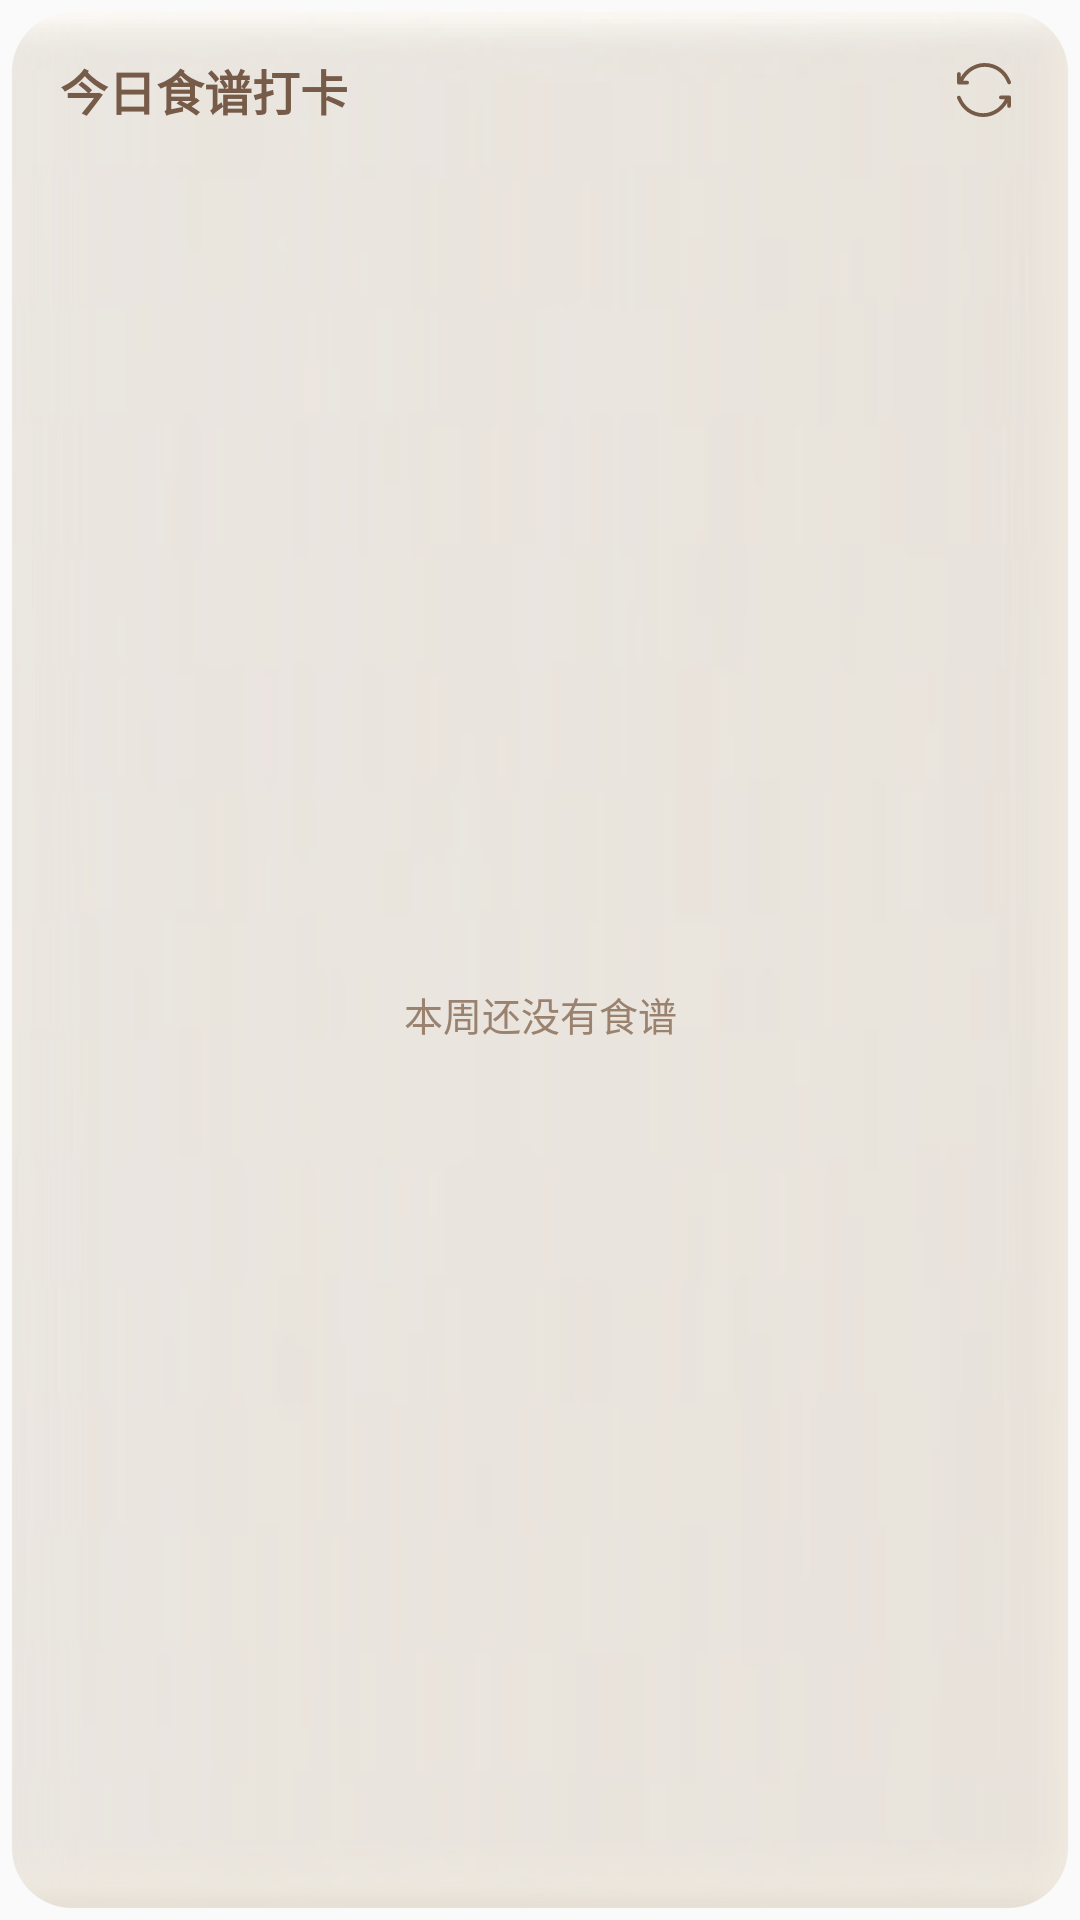

Layout XML and referenced resources for this Android screen:
<!-- AndroidManifest.xml: application theme AppTheme -->
<!-- res/layout/recipe_widget.xml -->
<?xml version="1.0" encoding="utf-8"?>
<LinearLayout xmlns:android="http://schemas.android.com/apk/res/android"
    android:id="@+id/widget_root"
    android:layout_width="match_parent"
    android:layout_height="match_parent"
    android:background="@drawable/widget_panel"
    android:clipChildren="false"
    android:orientation="vertical">

    <LinearLayout
        android:id="@+id/widget_header"
        android:layout_width="match_parent"
        android:layout_height="@dimen/widget_title_height"
        android:clipChildren="false"
        android:gravity="center_vertical"
        android:orientation="horizontal"
        android:paddingStart="8dp">
        <TextView
            android:id="@+id/widget_title"
            android:layout_width="0dp"
            android:layout_weight="1"
            android:layout_height="match_parent"
            android:ellipsize="end"
            android:gravity="center_vertical|start"
            android:maxLines="1"
            android:text="@string/widget_title"
            android:textColor="@color/widget_ink"
            android:textSize="@dimen/widget_title_size"
            android:textStyle="bold" />
        <TextView
            android:id="@+id/widget_status"
            android:layout_width="@dimen/widget_status_width"
            android:layout_height="match_parent"
            android:gravity="center_vertical|end"
            android:maxLines="1"
            android:textColor="@color/widget_muted"
            android:textSize="@dimen/widget_caption_size" />
        <ImageButton
            android:id="@+id/widget_refresh"
            android:layout_width="@dimen/widget_touch_size"
            android:layout_height="@dimen/widget_touch_size"
            android:layout_gravity="end"
            android:background="@android:color/transparent"
            android:contentDescription="@string/widget_refresh"
            android:padding="@dimen/widget_refresh_padding"
            android:scaleType="centerInside"
            android:src="@drawable/widget_refresh"
            android:translationX="@dimen/widget_header_action_shift_x"
            android:translationY="@dimen/widget_header_action_shift_y" />
    </LinearLayout>

    <FrameLayout
        android:id="@+id/widget_page_content"
        android:layout_width="match_parent"
        android:layout_height="0dp"
        android:visibility="visible"
        android:layout_weight="1">
        <ListView
            android:id="@+id/widget_page_stack"
            android:layout_width="match_parent"
            android:layout_height="match_parent"
            android:cacheColorHint="@android:color/transparent"
            android:divider="@null"
            android:fadingEdge="none"
            android:fadingEdgeLength="0dp"
            android:overScrollMode="never"
            android:scrollbars="vertical"
            android:scrollbarThumbVertical="@drawable/widget_scrollbar_thumb"
            android:scrollbarSize="3dp"
            android:scrollbarStyle="outsideInset"
            android:verticalScrollbarPosition="right"
            android:fadeScrollbars="false"
            android:scrollingCache="false" />
        <TextView
            android:id="@+id/widget_empty"
            android:layout_width="match_parent"
            android:layout_height="match_parent"
            android:gravity="center"
            android:textColor="@color/widget_muted"
            android:textSize="@dimen/widget_body_size"
            android:text="@string/widget_empty_week"
            android:visibility="visible" />
    </FrameLayout>

    <LinearLayout
        android:id="@+id/widget_footer"
        android:layout_width="match_parent"
        android:layout_height="@dimen/widget_footer_height"
        android:visibility="gone"
        android:gravity="center_vertical"
        android:orientation="vertical"
        android:paddingStart="8dp"
        android:paddingEnd="8dp">
        <TextView
            android:id="@+id/widget_progress_label"
            android:layout_width="match_parent"
            android:layout_height="20dp"
            android:gravity="center_vertical"
            android:maxLines="1"
            android:textColor="@color/widget_ink"
            android:textSize="11sp" />
        <ProgressBar
            android:id="@+id/widget_progress"
            style="?android:attr/progressBarStyleHorizontal"
            android:layout_width="match_parent"
            android:layout_height="8dp"
            android:max="100"
            android:progressDrawable="@drawable/widget_progress" />
    </LinearLayout>
</LinearLayout>
<!-- resources referenced by this layout -->
<resources>
  <color name="widget_ink">#765B48</color>
  <color name="widget_muted">#9A826F</color>
  <dimen name="widget_body_size">13sp</dimen>
  <dimen name="widget_caption_size">11sp</dimen>
  <dimen name="widget_footer_height">32dp</dimen>
  <dimen name="widget_header_action_shift_x">4dp</dimen>
  <dimen name="widget_header_action_shift_y">-6dp</dimen>
  <dimen name="widget_refresh_padding">0dp</dimen>
  <dimen name="widget_status_width">120dp</dimen>
  <dimen name="widget_title_height">36dp</dimen>
  <dimen name="widget_title_size">16sp</dimen>
  <dimen name="widget_touch_size">48dp</dimen>
  <!-- drawable widget_panel (drawable) -->
  <?xml version="1.0" encoding="utf-8"?>
  <shape xmlns:android="http://schemas.android.com/apk/res/android" android:shape="rectangle">
      <solid android:color="@color/widget_surface" />
      <stroke android:width="@dimen/widget_stroke" android:color="@color/widget_divider" />
      <corners android:radius="@dimen/widget_corner_radius" />
      <padding
          android:left="@dimen/widget_outer_padding"
          android:top="@dimen/widget_outer_padding"
          android:right="@dimen/widget_outer_padding"
          android:bottom="@dimen/widget_outer_padding" />
  </shape>
  <!-- drawable widget_progress (drawable) -->
  <?xml version="1.0" encoding="utf-8"?>
  <layer-list xmlns:android="http://schemas.android.com/apk/res/android">
      <item
          android:id="@android:id/background"
          android:drawable="@drawable/widget_progress_track" />
      <item android:id="@android:id/progress">
          <clip>
              <shape android:shape="rectangle">
                  <solid android:color="@color/widget_progress_fill" />
                  <corners android:radius="4dp" />
              </shape>
          </clip>
      </item>
  </layer-list>
  <!-- drawable widget_refresh (drawable) -->
  <?xml version="1.0" encoding="utf-8"?>
  <vector xmlns:android="http://schemas.android.com/apk/res/android"
      android:width="@dimen/widget_refresh_icon_size"
      android:height="@dimen/widget_refresh_icon_size"
      android:viewportWidth="20"
      android:viewportHeight="20">
      <path
          android:fillColor="@color/widget_ink"
          android:pathData="M19.295 12a.704.704 0 0 1 .705.709v3.204a.704.704 0 0 1-.7.709a.704.704 0 0 1-.7-.709v-1.125C16.779 17.844 13.399 20 9.757 20c-4.41 0-8.106-2.721-9.709-6.915a.71.71 0 0 1 .4-.917c.36-.141.766.04.906.405c1.4 3.662 4.588 6.01 8.403 6.01c3.371 0 6.52-2.182 7.987-5.154l-1.471.01a.704.704 0 0 1-.705-.704a.705.705 0 0 1 .695-.714zm-9.05-12c4.408 0 8.105 2.721 9.708 6.915a.71.71 0 0 1-.4.917a.697.697 0 0 1-.906-.405c-1.4-3.662 -4.588 -6.01 -8.403 -6.01c-3.371 0 -6.52 2.182 -7.987 5.154l1.471-.01a.704.704 0 0 1 .705.704a.705.705 0 0 1-.695.714L.705 8A.704.704 0 0 1 0 7.291V4.087c0-.392 .313-.709 .7-.709s.7 .317 .7 .709v1.125C3.221 2.156 6.601 0 10.243 0Z" />
  </vector>
  <!-- drawable widget_scrollbar_thumb (drawable) -->
  <?xml version="1.0" encoding="utf-8"?>
  <shape xmlns:android="http://schemas.android.com/apk/res/android" android:shape="rectangle">
      <solid android:color="@color/widget_progress_fill" />
      <corners android:radius="2dp" />
      <size android:width="3dp" />
  </shape>
  <string name="widget_empty_week">本周还没有食谱</string>
  <string name="widget_refresh">刷新</string>
  <string name="widget_title">今日食谱打卡</string>
  <style name="AppTheme" parent="Theme.AppCompat.Light.DarkActionBar">
          
          <item name="colorPrimary">@color/colorPrimary</item>
          <item name="colorPrimaryDark">@color/colorPrimaryDark</item>
          <item name="colorAccent">@color/colorAccent</item>
      </style>
  <color name="widget_surface">#F0EADF</color>
  <dimen name="widget_stroke">1dp</dimen>
  <color name="widget_divider">#2E765B48</color>
  <dimen name="widget_corner_radius">8dp</dimen>
  <dimen name="widget_outer_padding">8dp</dimen>
  <color name="widget_progress_fill">#B48F6D</color>
  <dimen name="widget_refresh_icon_size">18dp</dimen>
  <!-- not gathered from this repository: default colours our renderer supplied (Android Studio template values) -->
  <color name="colorPrimary">#FF6200EE</color>
  <color name="colorPrimaryDark">#FF3700B3</color>
  <color name="colorAccent">#FF03DAC5</color>
</resources>
